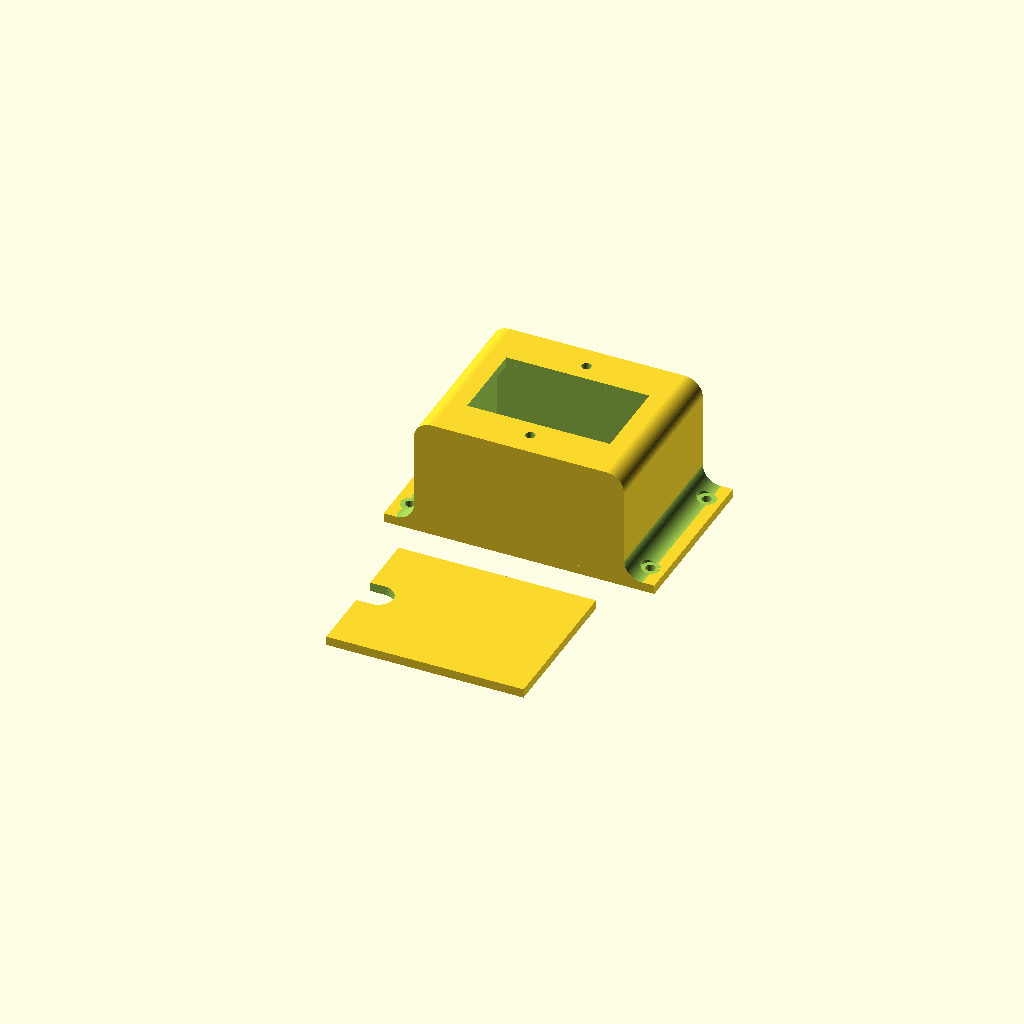
Cell 1: the model at its default parameters.
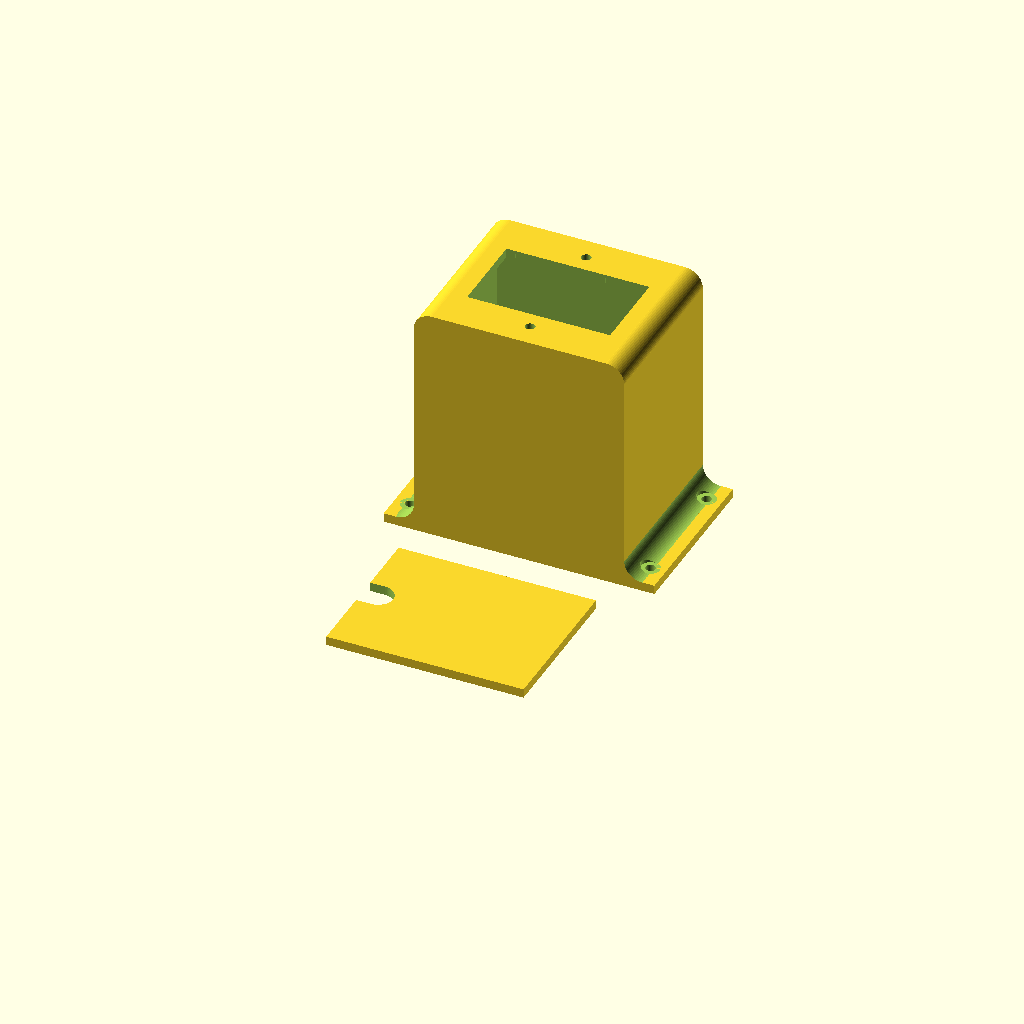
Cell 2: the same model with depth = 80.
One fixed orthographic camera (rotation 55°, 0°, 25°; colour scheme Cornfield) for every cell.
The OpenSCAD source (inputs/thingiverse/files/thing-2671454/files/power-switch-case.scad):
// preview[view:south east, tilt:top diagonal]

// Screwed inlet mount
screwed_switch = "YES"; // [Yes,No]

// Back cap hole size (0 to disable)
wire_hole      = 10;

// Case depth
depth          = 40;


/* [Hidden] */

height    = 56;
width     = 70;
thickness = 3;
ear       = 10;

$fn = 64;
round_radius = 6;


module mount_hole() {
    translate([ -(width + ear)/2, -20, -0.1 ])
    union() {
        cylinder(h = depth, d = 3.2);
        translate([ 0, 0, thickness + 0.1 ])
        cylinder(h = depth, d = 6.2);
    };
}


module mount_holes() {
    mount_hole();
    mirror([ 0, 1, 0]) mount_hole();
    mirror([ 1, 0, 0]) mount_hole();
    mirror([ 0, 1, 0]) mirror([ 1, 0, 0]) mount_hole();
}


module bottom_rounding_left() {
    translate([ -(width)/2 - round_radius, height/2, 0])
    rotate([ 90, 0, 0 ]) {
        difference() {
            cube([round_radius + thickness, round_radius + thickness, height]);
            translate([ 0, round_radius + thickness, -0.05 ])
            cylinder(h = height + 0.1, r = round_radius);
        }
    }
}


module bottom_roundings() {
    bottom_rounding_left();
    mirror([ 1, 0, 0 ]) bottom_rounding_left();
}


module top_rounding_left() {
    translate([ -thickness - width/2, height/2 + 1, depth - round_radius ])
    rotate([ 90, 0, 0 ]) {
        difference() {
            cube([round_radius + thickness, round_radius + thickness, height + 2]);

            translate([ round_radius + thickness, 0, -1 ])
            cylinder(h = height + 4, r = round_radius);
        }
    };
}


module top_roundings() {
    top_rounding_left();
    mirror([ 1, 0, 0 ]) top_rounding_left();
}


module inner_space () {
    hull() {
        translate([
            -(width/2 - thickness - round_radius),
            height/2 - thickness,
            depth - thickness - round_radius ])
        rotate([90, 0, 0 ])
        cylinder(h = height - thickness*2, r = round_radius);

        translate([
            (width/2 - thickness - round_radius),
            height/2 - thickness,
            depth - thickness - round_radius ])
        rotate([90, 0, 0 ])
        cylinder(h = height - thickness*2, r = round_radius);

        translate([ -(width/2 - thickness - .5), 0, 0 ])
        cube([1, height - thickness*2, 1], true);

        translate([ (width/2 - thickness - .5), 0, 0 ])
        cube([1, height - thickness*2, 1], true);
    }
}


module sw_latch_tpl() {
    translate([ -6, -15, depth - 10 - 1 ]) cube([ 12, 30, 10 ]);
}


module sw_latches() {
    translate([ -15, 0, 0 ]) sw_latch_tpl();
    translate([ 15, 0, 0 ]) sw_latch_tpl();
}


module power_switch_box() {
    difference () {
        union() {
            translate([ -width/2, -height/2, 0 ])
                cube([ width, height, depth ]);

            translate([ -width/2 - ear, -height/2, 0 ])
                cube([ width + ear*2, height, thickness ]);

            bottom_roundings();
        }

        mount_holes();

        top_roundings();

        inner_space();

        // window
        cube([ 47.5, 28, 1000], true);
        
        sw_latches();
        
        // bottom cap space
        translate([ 0, 0, thickness/2 - .5])
            cube([ width - thickness*2 + 2, height - thickness*2 + 2, thickness + 1 ], true);
        
        if (screwed_switch != "No") {
           translate([ 0, 20, 0 ]) cylinder(h = 1000, d = 3.2);
           translate([ 0, -20, 0 ]) cylinder(h = 1000, d = 3.2);  
        }
    }
}

module bottom_cap() {
    translate([ -(width - thickness -.4)/2, -(height *1.5 + 10), 0 ]) {
        difference() {
            cube([width - thickness*2 + 2 -.4, height - thickness*2 + 2 -.4, thickness ]);
            
            if (wire_hole > 0) {

                    translate([ wire_hole/2, (height - thickness - .4)/2, -.1 ])
                        cylinder(10, d = wire_hole);

                    translate([ 0, (height - thickness - .4)/2, -.1 ])
                        cube([ wire_hole, wire_hole, 100 ], true);
                    
            }
        }
    }
}

power_switch_box();

bottom_cap();
Customizer parameters (derived from the source; name, type, default, range or options):
screwed_switch: string, default "YES", options "Yes", "No"
wire_hole: number, default 10
depth: number, default 40
